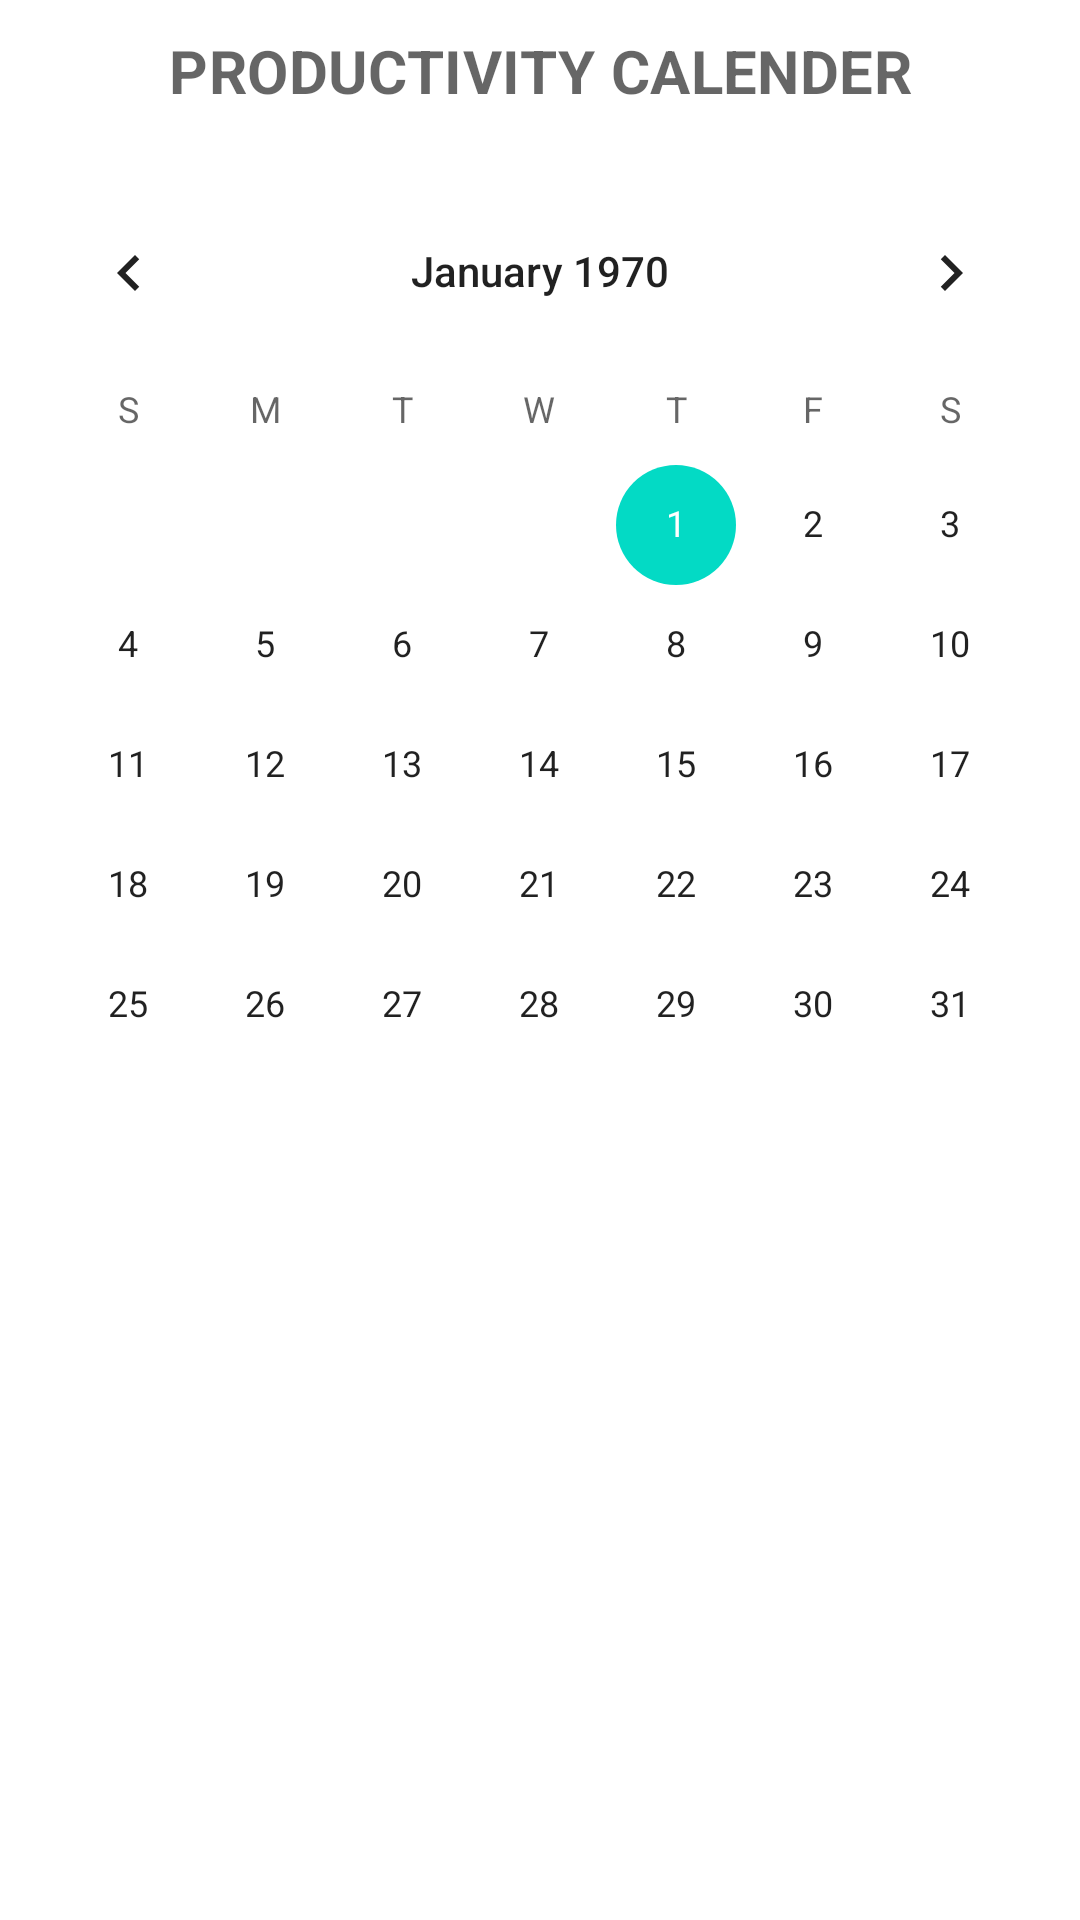

Reconstruct the res/layout file that produces this screen, plus the resources it refers to.
<!-- AndroidManifest.xml: application theme Theme.AttendenceApp -->
<!-- res/layout/fragment_calender.xml -->
<?xml version="1.0" encoding="utf-8"?>
<androidx.constraintlayout.widget.ConstraintLayout xmlns:android="http://schemas.android.com/apk/res/android"
    xmlns:app="http://schemas.android.com/apk/res-auto"
    xmlns:tools="http://schemas.android.com/tools"
    android:layout_width="match_parent"
    android:layout_height="match_parent"
    tools:context=".CalenderFragment">

    <TextView
        android:id="@+id/textView"
        style="@style/TextAppearance.MaterialComponents.Headline4"
        android:layout_width="match_parent"
        android:layout_height="wrap_content"
        android:layout_margin="10dp"
        android:layout_marginTop="28dp"
        android:gravity="center"
        android:text="Productivity calender"
        android:textAllCaps="true"
        android:textSize="20sp"
        android:textStyle="bold"
        app:layout_constraintEnd_toEndOf="parent"
        app:layout_constraintHorizontal_bias="0.473"
        app:layout_constraintStart_toStartOf="parent"
        app:layout_constraintTop_toTopOf="parent" />

    <CalendarView
        android:layout_width="match_parent"
        android:layout_height="wrap_content"
        app:layout_constraintBottom_toBottomOf="parent"
        app:layout_constraintTop_toBottomOf="@+id/textView"
        app:layout_constraintVertical_bias="0.075"
        tools:layout_editor_absoluteX="0dp" />



</androidx.constraintlayout.widget.ConstraintLayout>
<!-- resources referenced by this layout -->
<resources>
  <style name="Theme.AttendenceApp" parent="Theme.MaterialComponents.Light">
          
          <item name="colorPrimary">@color/MainColor</item>
          <item name="colorPrimaryVariant">@color/SecondaryColor</item>
          <item name="colorOnPrimary">@color/white</item>
          
          <item name="colorSecondary">@color/teal_200</item>
          <item name="colorSecondaryVariant">@color/teal_700</item>
          <item name="colorOnSecondary">@color/white</item>
          
          <item name="android:statusBarColor" tools:targetApi="l">?attr/colorPrimaryVariant</item>
          
      </style>
  <color name="MainColor">#1565C0</color>
  <color name="SecondaryColor">#0D47A1</color>
  <color name="white">#FFFFFFFF</color>
  <color name="teal_200">#FF03DAC5</color>
  <color name="teal_700">#FF018786</color>
</resources>
